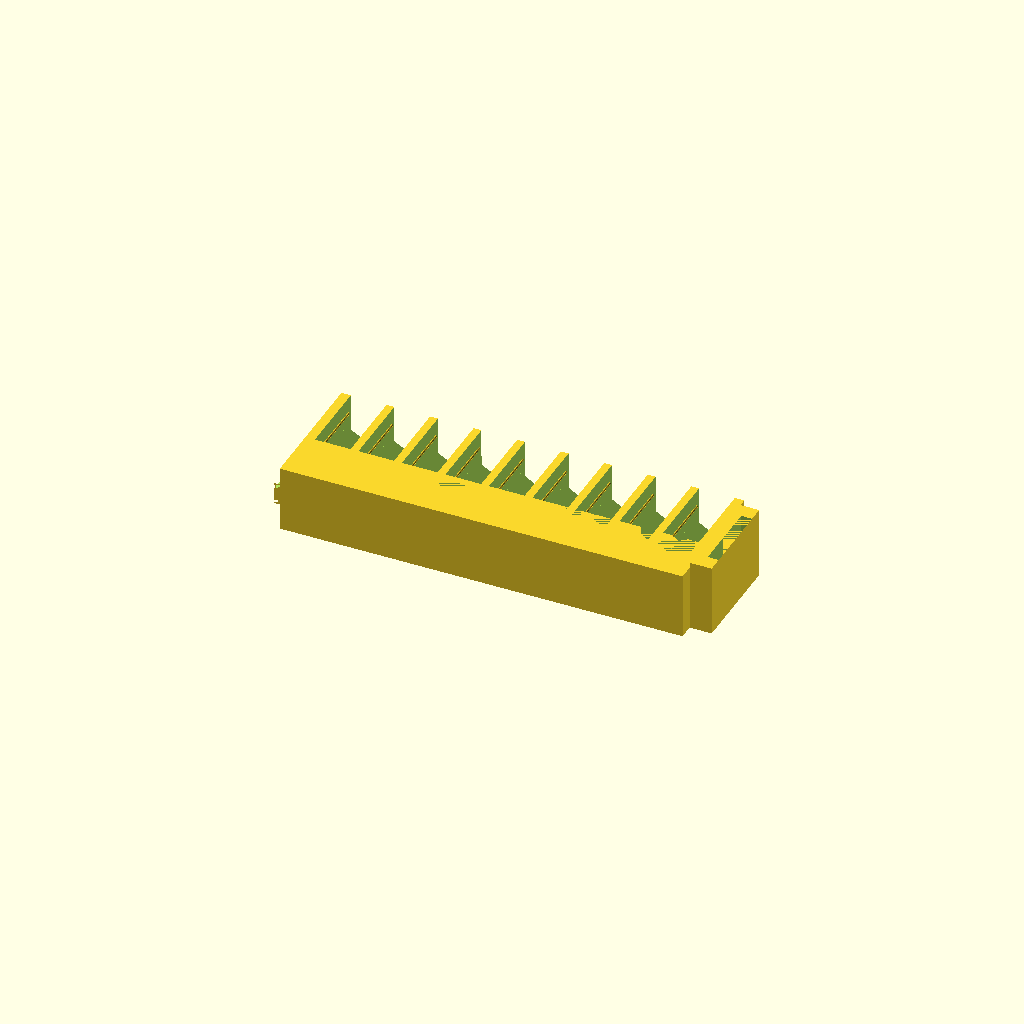
Cell 1: the model at its default parameters.
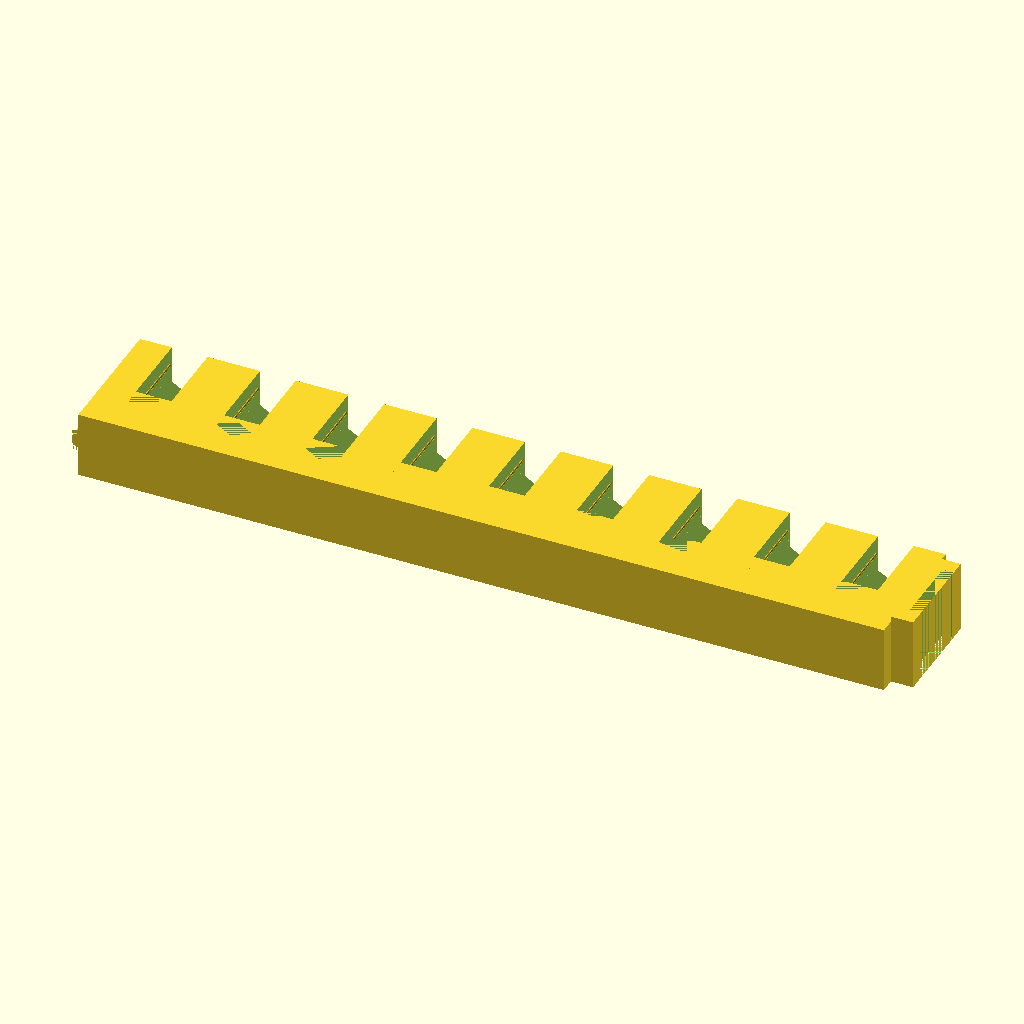
Cell 2 — length set to 146, the other parameters unchanged.
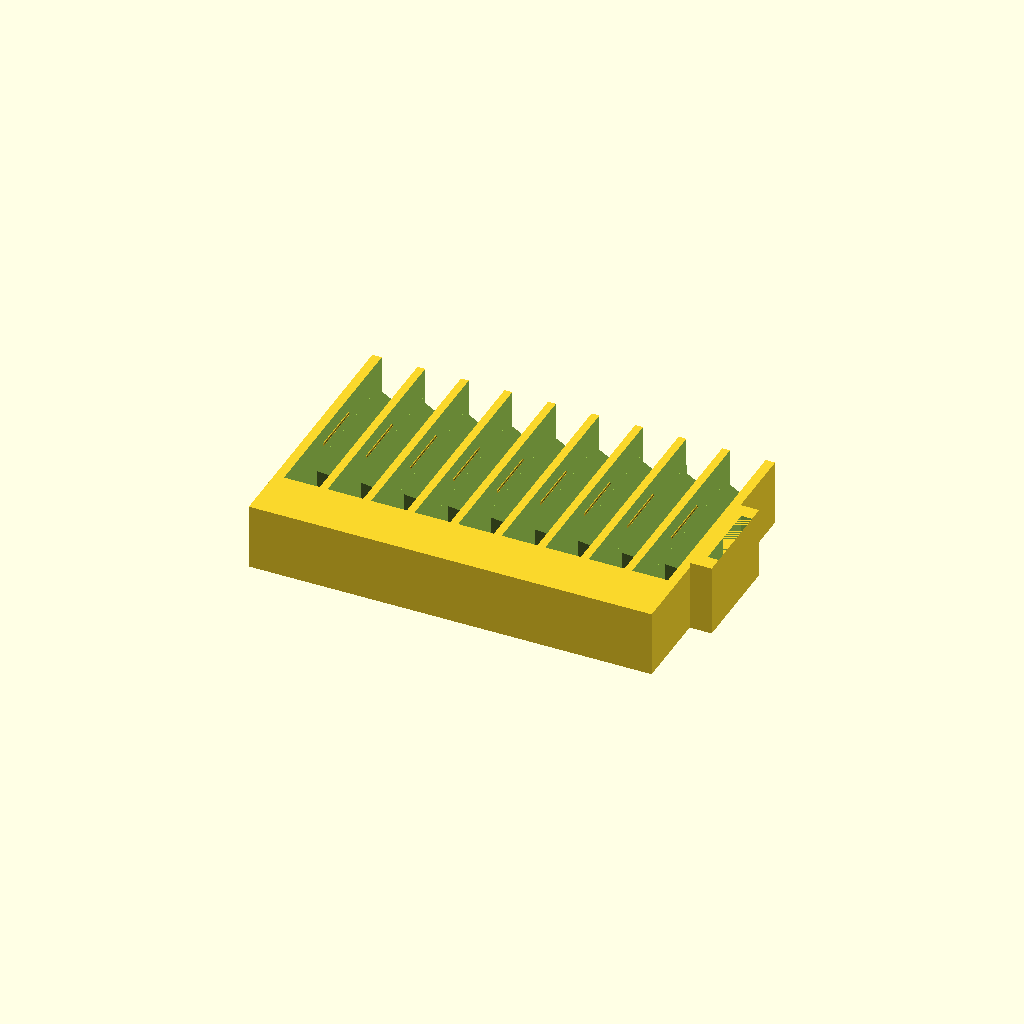
Cell 3: width = 48 (everything else at default).
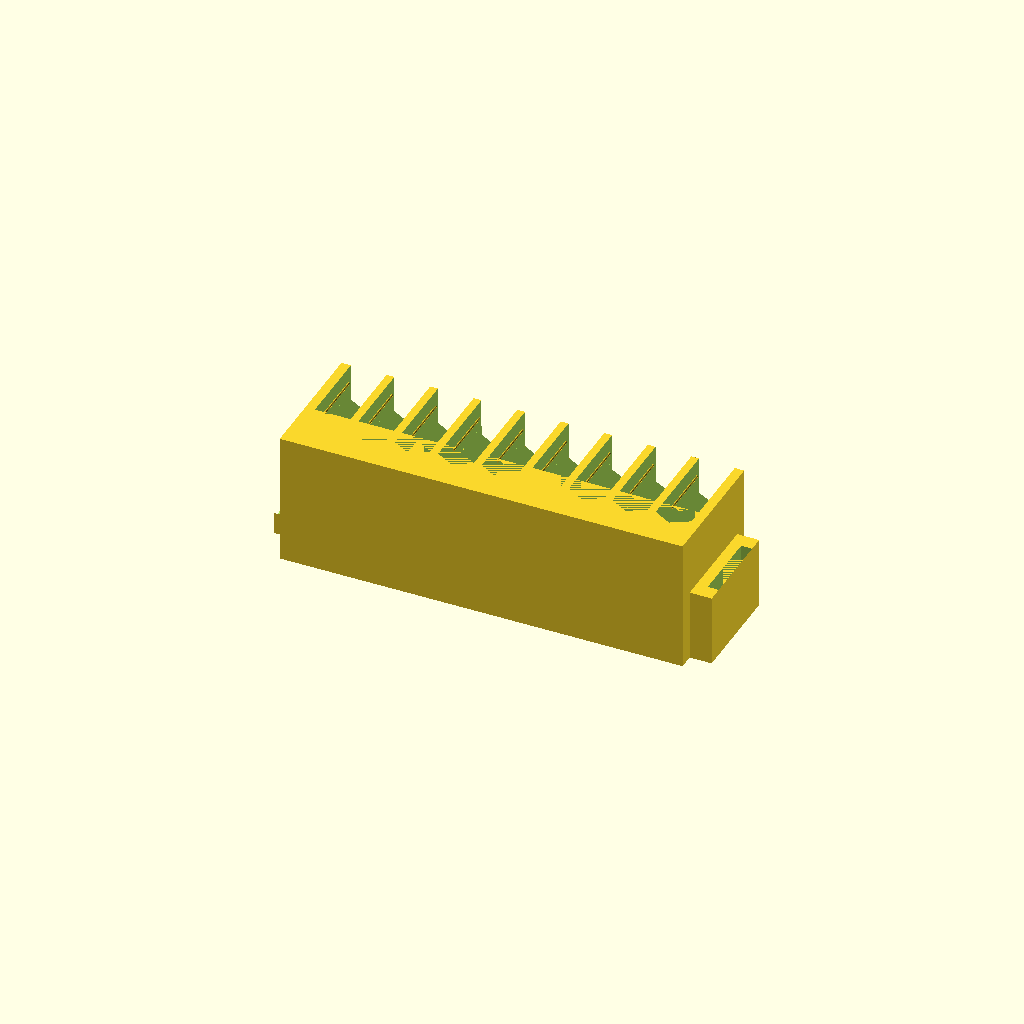
Cell 4: the same model with height = 24.
All cells are drawn from one camera (rotation 55°, 0°, 25°, orthographic, colour scheme Cornfield), so only the parameter changes between them.
The OpenSCAD source (inputs/thingiverse/files/thing-3440818/files/insert-V2.scad):
// Size of the holder
length = 73;
width = 24;
height = 12;

//size of the tab
tab_height = 4;
tab_width = 4;
tab_length = 11.5;

//size of the lock
lock_length = 18.5;
lock_height = 13;
lock_width = 4;
cut_length = 13;
cut_width = 2;

// bit fudge factor
fudge = 1.02;

//inches to mm conversion
in_to_mm = 25.4;

//bit size
bit_dia_points =.288*in_to_mm*fudge;
bit_dia_flats = .25*in_to_mm*fudge;

//number of slots for bits
num_slots= 9;

keeper_length = 10;
keeper_dia = 0.5;
    
difference(){
    union(){
        // main body
        cube([length,width, height],center=true);
        
        //tab
        difference(){
            translate([-(length+tab_width)/2, 0, -(height-tab_height)/2]) cube([tab_width,tab_length,tab_height],center=true);
            
            translate([-(length+tab_width+4)/2, 0,-(height/2-tab_height)]) rotate([0,-30,0]) cube([tab_width,tab_length,2],center=true);
            
            translate([-(length+tab_width+4)/2, 0,-height/2]) rotate([0,30,0]) cube([tab_width,tab_length,2],center=true);
    
        }
        //lock
        translate([(length+lock_width)/2, 0, -(height-lock_height)/2])
        difference(){
            cube([lock_width, lock_length, lock_height],center=true);
            translate([(lock_width-cut_width)/2, 0, 0]) cube([cut_width, cut_length, lock_height],center=true);
        }
    }

    min_edge = 1;
    width2= length - 2 * min_edge;
    step = width2 /(num_slots);
    start = -width2/2+step/2;
    end = width2/2;     
    for (x=[start:step:end]){
        translate([x,0,0])SingleBitHolder();
    }
}
module SingleBitHolder(){
    difference(){
    union(){
    // horizontal hole
    translate([0,1,height/2-5])rotate([90,30,0])cylinder(d=bit_dia_points, h=width, center=true,$fn=6);
    translate([0,10,height/2-2])rotate([90,0,0])cube([bit_dia_flats,bit_dia_flats,width], center=true);
    }
    
    //bit keepers
    translate([bit_dia_flats/2,6,height/2-3])rotate([90,0,0])cylinder(d=keeper_dia,h=keeper_length, center=true,$fn=20);
    translate([-bit_dia_flats/2,6,height/2-3])rotate([90,0,0])cylinder(d=keeper_dia,h=keeper_length, center=true,$fn=20);
    }
    // vertical hole
    translate([0,-3,0])rotate([0,0,30])cylinder(d=bit_dia_points, h=height, center=true,$fn=6);
    translate([0,-8,-4])cube([bit_dia_flats,bit_dia_flats,height], center=true);
}
Customizer parameters (derived from the source; name, type, default, range or options):
length: number, default 73
width: number, default 24
height: number, default 12
tab_height: number, default 4
tab_width: number, default 4
tab_length: number, default 11.5
lock_length: number, default 18.5
lock_height: number, default 13
lock_width: number, default 4
cut_length: number, default 13
cut_width: number, default 2
fudge: number, default 1.02
in_to_mm: number, default 25.4
num_slots: number, default 9
keeper_length: number, default 10
keeper_dia: number, default 0.5
